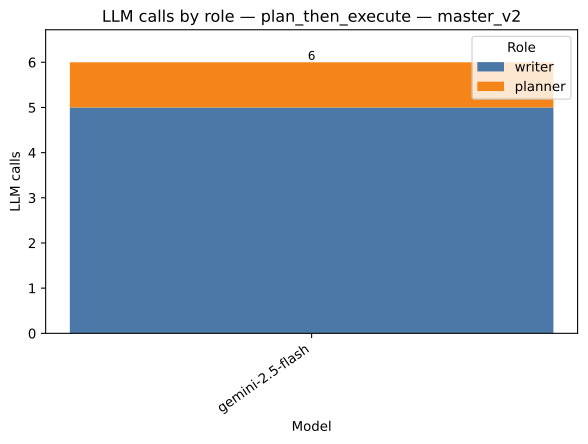

The data file committed next to this chart (first rows):
strategy, model, role, value, total
plan_then_execute, gemini-2.5-flash, writer, 5.0, 6.0
plan_then_execute, gemini-2.5-flash, planner, 1.0, 6.0
